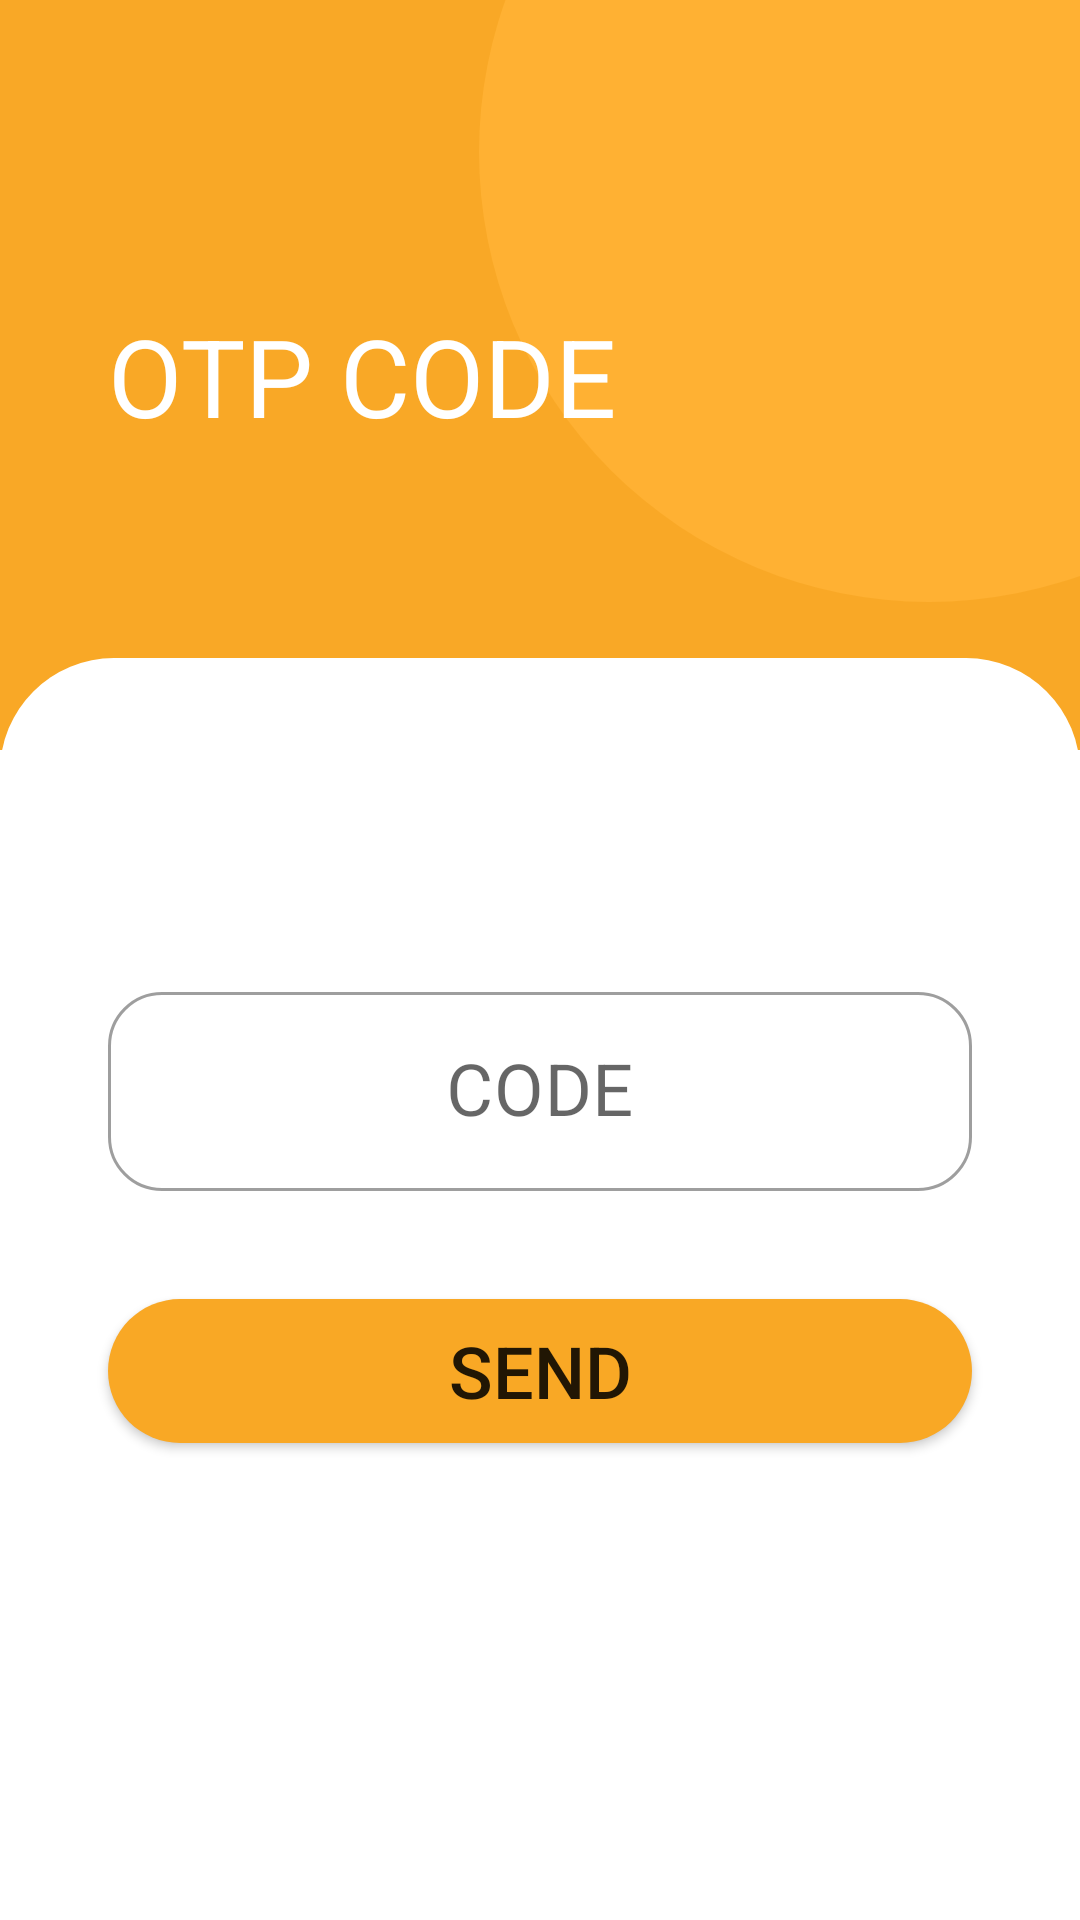

Produce the Android XML layout that renders to this screen, including the resource entries it uses.
<!-- AndroidManifest.xml: application theme Theme.Bozor -->
<!-- res/layout/fragment_o_t_p.xml -->
<?xml version="1.0" encoding="utf-8"?>
<androidx.constraintlayout.widget.ConstraintLayout xmlns:android="http://schemas.android.com/apk/res/android"
    xmlns:app="http://schemas.android.com/apk/res-auto"
    xmlns:tools="http://schemas.android.com/tools"
    android:layout_width="match_parent"
    android:layout_height="match_parent"
    tools:context=".presentation.fragments.OTPFragment">

    <View
        android:id="@+id/basic_color"
        android:layout_width="match_parent"
        android:layout_height="250dp"
        android:background="#F9A826"
        app:layout_constraintEnd_toEndOf="parent"
        app:layout_constraintStart_toStartOf="parent"
        app:layout_constraintTop_toTopOf="parent" />

    <View
        android:layout_width="300dp"
        android:layout_height="300dp"
        android:layout_marginTop="-100dp"
        android:layout_marginEnd="-100dp"
        android:background="@drawable/shape_circle"
        app:layout_constraintEnd_toEndOf="parent"
        app:layout_constraintTop_toTopOf="parent" />

    <TextView
        android:id="@+id/tv_login"
        android:layout_width="wrap_content"
        android:layout_height="wrap_content"
        android:layout_marginStart="36dp"
        android:text="OTP CODE"
        android:textColor="@color/white"
        android:textSize="36sp"
        app:layout_constraintBottom_toBottomOf="@id/basic_color"
        app:layout_constraintLeft_toLeftOf="parent"
        app:layout_constraintTop_toTopOf="parent" />
    <androidx.constraintlayout.widget.ConstraintLayout
        android:id="@+id/parent_constraint"
        android:layout_marginTop="70dp"
        android:background="@drawable/shape_circle_second"
        android:layout_width="match_parent"
        android:layout_height="0dp"
        app:layout_constraintTop_toBottomOf="@id/tv_login"
        app:layout_constraintBottom_toBottomOf="parent"
        app:layout_constraintLeft_toLeftOf="parent"
        app:layout_constraintRight_toRightOf="parent">
        <com.google.android.material.textfield.TextInputLayout
            android:id="@+id/til_phone_number"
            style="@style/Widget.MaterialComponents.TextInputLayout.OutlinedBox"
            app:boxCornerRadiusBottomEnd="18dp"
            app:boxCornerRadiusBottomStart="18dp"
            app:boxCornerRadiusTopEnd="18dp"
            app:boxCornerRadiusTopStart="18dp"
            android:layout_marginStart="36dp"
            android:layout_marginEnd="36dp"
            app:layout_constraintTop_toTopOf="@id/parent_constraint"
            app:layout_constraintBottom_toTopOf="@id/btn_send"
            app:layout_constraintVertical_chainStyle="packed"
            app:layout_constraintRight_toRightOf="parent"
            app:layout_constraintLeft_toLeftOf="parent"
            app:layout_constraintVertical_bias="0.4"
            android:layout_marginBottom="36dp"
            android:layout_width="0dp"
            android:layout_height="wrap_content">
            <com.google.android.material.textfield.TextInputEditText
                android:id="@+id/et_code"
                android:hint="CODE"
                android:gravity="center"
                android:inputType="phone"
                android:textSize="24sp"
                android:textCursorDrawable="@drawable/cursor_color"
                android:layout_width="match_parent"
                android:layout_height="wrap_content"/>
        </com.google.android.material.textfield.TextInputLayout>

        <Button
            android:id="@+id/btn_send"
            android:layout_width="match_parent"
            android:layout_height="wrap_content"
            android:text="SEND"
            android:textSize="24sp"
            app:backgroundTint="#F9A825"
            android:background="@drawable/shape_circle_button"
            android:layout_marginStart="36dp"
            android:layout_marginEnd="36dp"
            app:layout_constraintVertical_bias="0.6"
            app:layout_constraintTop_toBottomOf="@id/til_phone_number"
            app:layout_constraintBottom_toBottomOf="@id/parent_constraint"/>
    </androidx.constraintlayout.widget.ConstraintLayout>

</androidx.constraintlayout.widget.ConstraintLayout>
<!-- resources referenced by this layout -->
<resources>
  <color name="white">#FFFFFFFF</color>
  <!-- drawable shape_circle (drawable-v24) -->
  <?xml version="1.0" encoding="utf-8"?>
  <selector xmlns:android="http://schemas.android.com/apk/res/android">
  <item>
      <shape android:shape="oval">
          <solid android:color="#FFB133"/>
      </shape>
  </item>
  </selector>
  <!-- drawable shape_circle_button (drawable-v24) -->
  <?xml version="1.0" encoding="utf-8"?>
  <selector xmlns:android="http://schemas.android.com/apk/res/android">
  <item>
      <shape
  
          android:shape="rectangle">
          <solid
              android:color="#F9A825">
  
          </solid>
          <corners android:radius="36dp"/>
  
      </shape>
  </item>
  </selector>
  <!-- drawable shape_circle_second (drawable-v24) -->
  <?xml version="1.0" encoding="utf-8"?>
  <selector xmlns:android="http://schemas.android.com/apk/res/android">
  <item>
      <shape
  
          android:shape="rectangle">
          <solid
              android:color="@color/white">
  
          </solid>
          <corners android:topLeftRadius="38dp"
              android:topRightRadius="38dp"/>
  
      </shape>
  </item>
  </selector>
  <style name="Theme.Bozor" parent="Theme.MaterialComponents.DayNight.DarkActionBar">
          
          <item name="colorPrimary">@color/purple_500</item>
          <item name="colorPrimaryVariant">@color/purple_700</item>
          <item name="colorOnPrimary">@color/white</item>
          
          <item name="colorSecondary">@color/teal_200</item>
          <item name="colorSecondaryVariant">@color/teal_700</item>
          <item name="colorOnSecondary">@color/black</item>
          
          <item name="android:statusBarColor">?attr/colorPrimaryVariant</item>
          
      </style>
  <color name="purple_500">#FF6200EE</color>
  <color name="purple_700">#FF3700B3</color>
  <color name="teal_200">#FF03DAC5</color>
  <color name="teal_700">#FF018786</color>
  <color name="black">#FF000000</color>
</resources>
